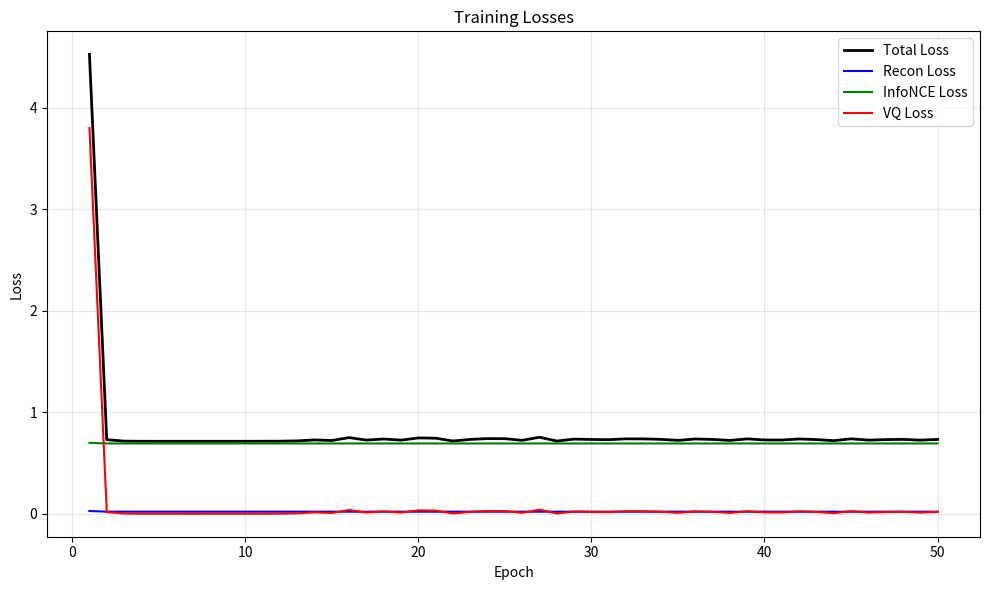
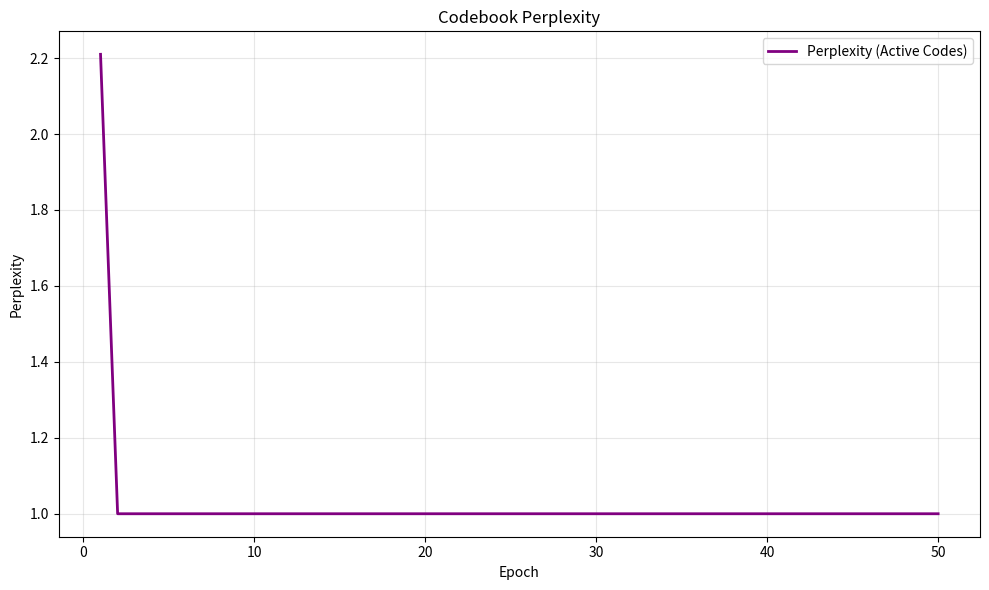

Write Python code to recreate these figures, in order.
import re
import matplotlib.pyplot as plt
import os

log_text = """
INFO:TrainVQVAE:Epoch 1/50 (71.5s) | Loss: 4.5288 | Recon: 0.0273 | InfoNCE: 0.6993 | VQ: 3.8022 | Perplexity: 2.21
INFO:TrainVQVAE:Epoch 2/50 (65.2s) | Loss: 0.7305 | Recon: 0.0210 | InfoNCE: 0.6931 | VQ: 0.0163 | Perplexity: 1.00
INFO:TrainVQVAE:Epoch 3/50 (63.7s) | Loss: 0.7163 | Recon: 0.0209 | InfoNCE: 0.6931 | VQ: 0.0023 | Perplexity: 1.00
INFO:TrainVQVAE:Epoch 4/50 (63.9s) | Loss: 0.7146 | Recon: 0.0209 | InfoNCE: 0.6931 | VQ: 0.0006 | Perplexity: 1.00
INFO:TrainVQVAE:Epoch 5/50 (63.6s) | Loss: 0.7145 | Recon: 0.0209 | InfoNCE: 0.6931 | VQ: 0.0005 | Perplexity: 1.00
INFO:TrainVQVAE:Epoch 6/50 (68.1s) | Loss: 0.7144 | Recon: 0.0208 | InfoNCE: 0.6931 | VQ: 0.0005 | Perplexity: 1.00
INFO:TrainVQVAE:Epoch 7/50 (63.1s) | Loss: 0.7144 | Recon: 0.0208 | InfoNCE: 0.6931 | VQ: 0.0004 | Perplexity: 1.00
INFO:TrainVQVAE:Epoch 8/50 (63.0s) | Loss: 0.7145 | Recon: 0.0208 | InfoNCE: 0.6931 | VQ: 0.0005 | Perplexity: 1.00
INFO:TrainVQVAE:Epoch 9/50 (63.3s) | Loss: 0.7145 | Recon: 0.0209 | InfoNCE: 0.6931 | VQ: 0.0005 | Perplexity: 1.00
INFO:TrainVQVAE:Epoch 10/50 (62.9s) | Loss: 0.7146 | Recon: 0.0208 | InfoNCE: 0.6931 | VQ: 0.0007 | Perplexity: 1.00
INFO:TrainVQVAE:Epoch 11/50 (63.1s) | Loss: 0.7149 | Recon: 0.0208 | InfoNCE: 0.6931 | VQ: 0.0009 | Perplexity: 1.00
INFO:TrainVQVAE:Epoch 12/50 (62.8s) | Loss: 0.7155 | Recon: 0.0208 | InfoNCE: 0.6931 | VQ: 0.0015 | Perplexity: 1.00
INFO:TrainVQVAE:Epoch 13/50 (64.6s) | Loss: 0.7186 | Recon: 0.0209 | InfoNCE: 0.6931 | VQ: 0.0046 | Perplexity: 1.00
INFO:TrainVQVAE:Epoch 14/50 (62.9s) | Loss: 0.7281 | Recon: 0.0208 | InfoNCE: 0.6931 | VQ: 0.0142 | Perplexity: 1.00
INFO:TrainVQVAE:Epoch 15/50 (62.3s) | Loss: 0.7222 | Recon: 0.0208 | InfoNCE: 0.6931 | VQ: 0.0082 | Perplexity: 1.00
INFO:TrainVQVAE:Epoch 16/50 (62.5s) | Loss: 0.7510 | Recon: 0.0208 | InfoNCE: 0.6931 | VQ: 0.0371 | Perplexity: 1.00
INFO:TrainVQVAE:Epoch 17/50 (62.9s) | Loss: 0.7265 | Recon: 0.0208 | InfoNCE: 0.6931 | VQ: 0.0125 | Perplexity: 1.00
INFO:TrainVQVAE:Epoch 18/50 (62.6s) | Loss: 0.7372 | Recon: 0.0208 | InfoNCE: 0.6931 | VQ: 0.0233 | Perplexity: 1.00
INFO:TrainVQVAE:Epoch 19/50 (62.8s) | Loss: 0.7258 | Recon: 0.0208 | InfoNCE: 0.6931 | VQ: 0.0119 | Perplexity: 1.00
INFO:TrainVQVAE:Epoch 20/50 (63.2s) | Loss: 0.7478 | Recon: 0.0208 | InfoNCE: 0.6931 | VQ: 0.0338 | Perplexity: 1.00
INFO:TrainVQVAE:Epoch 21/50 (62.9s) | Loss: 0.7451 | Recon: 0.0208 | InfoNCE: 0.6931 | VQ: 0.0312 | Perplexity: 1.00
INFO:TrainVQVAE:Epoch 22/50 (61.9s) | Loss: 0.7174 | Recon: 0.0208 | InfoNCE: 0.6931 | VQ: 0.0034 | Perplexity: 1.00
INFO:TrainVQVAE:Epoch 23/50 (63.3s) | Loss: 0.7330 | Recon: 0.0208 | InfoNCE: 0.6931 | VQ: 0.0190 | Perplexity: 1.00
INFO:TrainVQVAE:Epoch 24/50 (63.5s) | Loss: 0.7413 | Recon: 0.0208 | InfoNCE: 0.6931 | VQ: 0.0274 | Perplexity: 1.00
INFO:TrainVQVAE:Epoch 25/50 (62.3s) | Loss: 0.7402 | Recon: 0.0208 | InfoNCE: 0.6931 | VQ: 0.0262 | Perplexity: 1.00
INFO:TrainVQVAE:Epoch 26/50 (61.9s) | Loss: 0.7240 | Recon: 0.0208 | InfoNCE: 0.6931 | VQ: 0.0101 | Perplexity: 1.00
INFO:TrainVQVAE:Epoch 27/50 (62.6s) | Loss: 0.7545 | Recon: 0.0208 | InfoNCE: 0.6931 | VQ: 0.0405 | Perplexity: 1.00
INFO:TrainVQVAE:Epoch 28/50 (62.6s) | Loss: 0.7169 | Recon: 0.0208 | InfoNCE: 0.6931 | VQ: 0.0029 | Perplexity: 1.00
INFO:TrainVQVAE:Epoch 29/50 (62.6s) | Loss: 0.7362 | Recon: 0.0208 | InfoNCE: 0.6931 | VQ: 0.0222 | Perplexity: 1.00
INFO:TrainVQVAE:Epoch 30/50 (62.2s) | Loss: 0.7326 | Recon: 0.0208 | InfoNCE: 0.6931 | VQ: 0.0186 | Perplexity: 1.00
INFO:TrainVQVAE:Epoch 31/50 (62.6s) | Loss: 0.7304 | Recon: 0.0208 | InfoNCE: 0.6931 | VQ: 0.0164 | Perplexity: 1.00
INFO:TrainVQVAE:Epoch 32/50 (63.5s) | Loss: 0.7387 | Recon: 0.0208 | InfoNCE: 0.6931 | VQ: 0.0248 | Perplexity: 1.00
INFO:TrainVQVAE:Epoch 33/50 (63.4s) | Loss: 0.7382 | Recon: 0.0208 | InfoNCE: 0.6931 | VQ: 0.0243 | Perplexity: 1.00
INFO:TrainVQVAE:Epoch 34/50 (62.3s) | Loss: 0.7337 | Recon: 0.0208 | InfoNCE: 0.6931 | VQ: 0.0198 | Perplexity: 1.00
INFO:TrainVQVAE:Epoch 35/50 (63.0s) | Loss: 0.7235 | Recon: 0.0208 | InfoNCE: 0.6931 | VQ: 0.0095 | Perplexity: 1.00
INFO:TrainVQVAE:Epoch 36/50 (62.8s) | Loss: 0.7372 | Recon: 0.0208 | InfoNCE: 0.6931 | VQ: 0.0232 | Perplexity: 1.00
INFO:TrainVQVAE:Epoch 37/50 (64.0s) | Loss: 0.7330 | Recon: 0.0208 | InfoNCE: 0.6931 | VQ: 0.0190 | Perplexity: 1.00
INFO:TrainVQVAE:Epoch 38/50 (63.2s) | Loss: 0.7229 | Recon: 0.0208 | InfoNCE: 0.6931 | VQ: 0.0090 | Perplexity: 1.00
INFO:TrainVQVAE:Epoch 39/50 (63.1s) | Loss: 0.7384 | Recon: 0.0208 | InfoNCE: 0.6931 | VQ: 0.0244 | Perplexity: 1.00
INFO:TrainVQVAE:Epoch 40/50 (61.7s) | Loss: 0.7276 | Recon: 0.0208 | InfoNCE: 0.6931 | VQ: 0.0137 | Perplexity: 1.00
INFO:TrainVQVAE:Epoch 41/50 (62.9s) | Loss: 0.7272 | Recon: 0.0208 | InfoNCE: 0.6931 | VQ: 0.0133 | Perplexity: 1.00
INFO:TrainVQVAE:Epoch 42/50 (63.1s) | Loss: 0.7374 | Recon: 0.0208 | InfoNCE: 0.6931 | VQ: 0.0234 | Perplexity: 1.00
INFO:TrainVQVAE:Epoch 43/50 (63.6s) | Loss: 0.7315 | Recon: 0.0208 | InfoNCE: 0.6931 | VQ: 0.0175 | Perplexity: 1.00
INFO:TrainVQVAE:Epoch 44/50 (75.7s) | Loss: 0.7206 | Recon: 0.0208 | InfoNCE: 0.6931 | VQ: 0.0066 | Perplexity: 1.00
INFO:TrainVQVAE:Epoch 45/50 (70.7s) | Loss: 0.7389 | Recon: 0.0208 | InfoNCE: 0.6931 | VQ: 0.0249 | Perplexity: 1.00
INFO:TrainVQVAE:Epoch 46/50 (63.7s) | Loss: 0.7261 | Recon: 0.0208 | InfoNCE: 0.6931 | VQ: 0.0121 | Perplexity: 1.00
INFO:TrainVQVAE:Epoch 47/50 (63.6s) | Loss: 0.7310 | Recon: 0.0208 | InfoNCE: 0.6931 | VQ: 0.0170 | Perplexity: 1.00
INFO:TrainVQVAE:Epoch 48/50 (64.2s) | Loss: 0.7335 | Recon: 0.0208 | InfoNCE: 0.6931 | VQ: 0.0195 | Perplexity: 1.00
INFO:TrainVQVAE:Epoch 49/50 (64.0s) | Loss: 0.7257 | Recon: 0.0208 | InfoNCE: 0.6931 | VQ: 0.0118 | Perplexity: 1.00
INFO:TrainVQVAE:Epoch 50/50 (65.0s) | Loss: 0.7332 | Recon: 0.0208 | InfoNCE: 0.6931 | VQ: 0.0192 | Perplexity: 1.00
"""

epochs = []
losses = []
recons = []
infonces = []
vqs = []
perps = []

for line in log_text.strip().split('\n'):
    match = re.search(r'Epoch (\d+)/.*?Loss: ([\d.]+) \| Recon: ([\d.]+) \| InfoNCE: ([\d.]+) \| VQ: ([\d.]+) \| Perplexity: ([\d.]+)', line)
    if match:
        epochs.append(int(match.group(1)))
        losses.append(float(match.group(2)))
        recons.append(float(match.group(3)))
        infonces.append(float(match.group(4)))
        vqs.append(float(match.group(5)))
        perps.append(float(match.group(6)))

out_dir = r"c:\Users\chris\Embrained\software_suite\data"
os.makedirs(out_dir, exist_ok=True)

plt.figure(figsize=(10, 6))
plt.plot(epochs, losses, label='Total Loss', color='black', linewidth=2)
plt.plot(epochs, recons, label='Recon Loss', color='blue')
plt.plot(epochs, infonces, label='InfoNCE Loss', color='green')
plt.plot(epochs, vqs, label='VQ Loss', color='red')
plt.xlabel('Epoch')
plt.ylabel('Loss')
plt.title('Training Losses')
plt.legend()
plt.grid(True, alpha=0.3)
plt.tight_layout()
plt.savefig(os.path.join(out_dir, 'vqvae_training_losses.png'))
plt.close()

plt.figure(figsize=(10, 6))
plt.plot(epochs, perps, label='Perplexity (Active Codes)', color='purple', linewidth=2)
plt.xlabel('Epoch')
plt.ylabel('Perplexity')
plt.title('Codebook Perplexity')
plt.legend()
plt.grid(True, alpha=0.3)
plt.tight_layout()
plt.savefig(os.path.join(out_dir, 'vqvae_training_perplexity.png'))
plt.close()

print("Plots saved successfully.")
